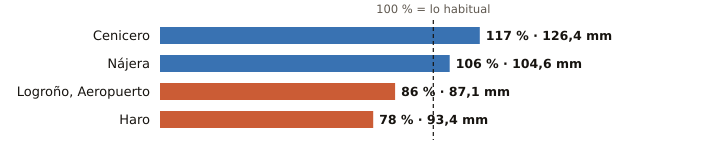

Data behind this chart, as committed beside it:
estacion, provincia, indicativo, mm_otono, referencia_mm, pct, periodo_referencia, hasta, hora
Cenicero, La Rioja, 9145Y, 126.4, 108.0, 117, 2004-2025, 2026-11-21, 15
Nájera, La Rioja, 9141V, 104.6, 98.4, 106, 2009-2025, 2026-11-21, 18
Logroño, Aeropuerto, La Rioja, 9170, 87.1, 101.2, 86, 1991-2020, 2026-11-21, 18
Haro, La Rioja, 9121X, 93.4, 119.9, 78, 2004-2024, 2026-11-21, 18
